4-way image classification set "classifier_dataset" from GitHub (sarfrazkhan66003/-OralScan-AI-Oral-Cancer-Detection-System); label vocabulary: cancer, leukoplakia, leukoplakia-like, normal.

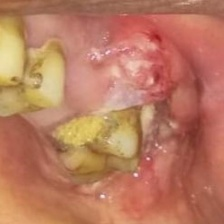
Label: cancer

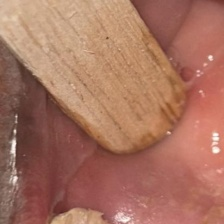
Label: leukoplakia-like

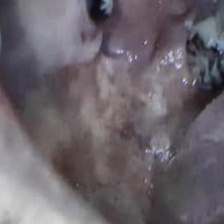
Label: leukoplakia

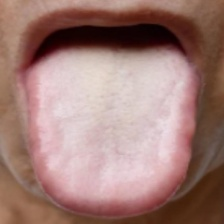
Label: normal

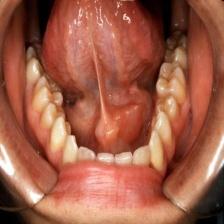
Label: normal

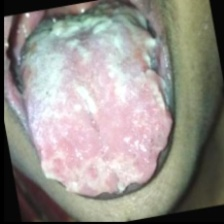
Label: leukoplakia-like
